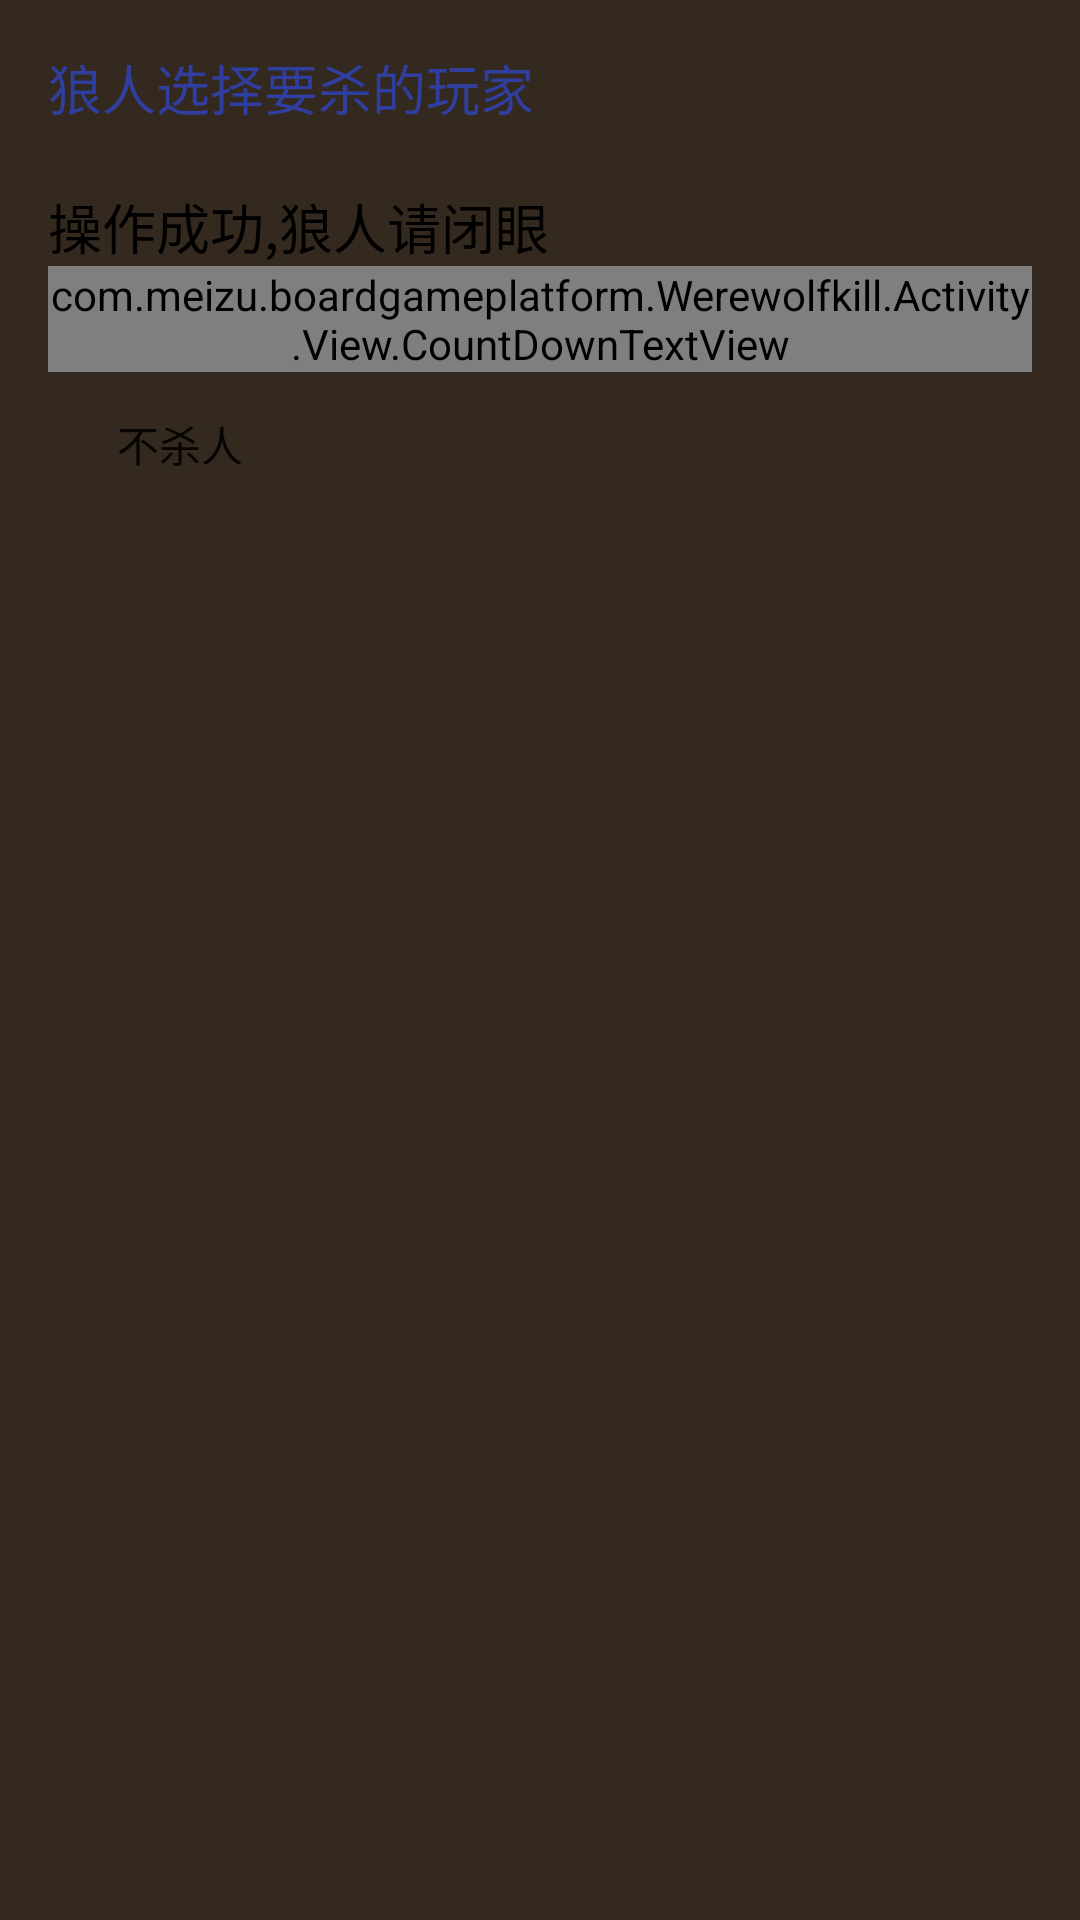

The Android layout XML behind this screen, and the referenced resources:
<!-- AndroidManifest.xml: application theme AppTheme -->
<!-- res/layout/activity_werewolf.xml -->
<?xml version="1.0" encoding="utf-8"?>

<LinearLayout xmlns:android="http://schemas.android.com/apk/res/android"
    xmlns:tools="http://schemas.android.com/tools"
    android:layout_width="match_parent"
    android:layout_height="match_parent"
    android:paddingBottom="@dimen/activity_vertical_margin"
    android:paddingLeft="@dimen/activity_horizontal_margin"
    android:paddingRight="@dimen/activity_horizontal_margin"
    android:paddingTop="@dimen/activity_vertical_margin"
    tools:context=".Werewolfkill.Activity.Activity.WerewolfActivity"
    android:orientation="vertical">
    <TextView
        android:layout_width="match_parent"
        android:layout_height="wrap_content"
        android:text="@string/_werewolf_page_title"
        android:textColor="@color/colorPrimaryDark"
        android:layout_marginBottom="20dp"
        android:textSize="@dimen/common_text_size"/>
    <RadioButton
        android:id="@+id/kill_ok"
        android:layout_width="wrap_content"
        android:layout_height="wrap_content"
        android:drawableLeft="@mipmap/has_choosed"
        android:button="@null"
        android:text="操作成功,狼人请闭眼"
        android:textSize="@dimen/common_text_size"
        android:clickable="false"
        android:visibility="visible"
        />
    <com.meizu.boardgameplatform.Werewolfkill.Activity.View.CountDownTextView
        android:id="@+id/ll_countdown"
        android:layout_width="wrap_content"
        android:layout_height="wrap_content">
    </com.meizu.boardgameplatform.Werewolfkill.Activity.View.CountDownTextView>
    <LinearLayout
        android:id="@+id/kill_layout"
        android:layout_width="match_parent"
        android:layout_height="wrap_content"
        android:orientation="vertical">
        <Button
            android:id="@+id/bt_kill_no"
            android:layout_width="wrap_content"
            android:layout_height="wrap_content"
            android:text="@string/kill_nobody"
            android:background="@drawable/button_bg_selector"/>

        <include
            layout="@layout/gridview_layout"
            android:id="@+id/witch_kill_layout"
            />
    </LinearLayout>


</LinearLayout>
<!-- res/layout/gridview_layout.xml (included above) -->
<?xml version="1.0" encoding="utf-8"?>

<LinearLayout xmlns:android="http://schemas.android.com/apk/res/android"
    android:orientation="vertical" android:layout_width="match_parent"
    android:layout_height="match_parent">
    <GridView
        android:id="@+id/gridview"
        android:layout_width="match_parent"
        android:layout_height="wrap_content"
        android:scrollbars="none"
        android:layout_marginTop="20dp"
        android:numColumns="auto_fit"
        android:columnWidth="90dp"
        android:stretchMode="columnWidth"
        android:verticalSpacing="10dp"
        android:horizontalSpacing="10dp"
        />
</LinearLayout>
<!-- resources referenced by this layout -->
<resources>
  <color name="colorPrimaryDark">#303F9F</color>
  <dimen name="activity_horizontal_margin">16dp</dimen>
  <dimen name="activity_vertical_margin">16dp</dimen>
  <dimen name="common_text_size">18dp</dimen>
  <string name="_werewolf_page_title">狼人选择要杀的玩家</string>
  <string name="kill_nobody">不杀人</string>
  <style name="AppTheme" parent="Theme.AppCompat.Light.DarkActionBar">
          
          <item name="colorPrimary">@color/colorPrimary</item>
          <item name="colorPrimaryDark">@color/colorPrimaryDark</item>
          <item name="colorAccent">@color/colorAccent</item>
          <item name="windowActionBar">false</item>
          <item name="windowNoTitle">true</item>
          <item name="android:windowBackground">@mipmap/avelon_bg</item>
      </style>
  <color name="colorPrimary">#3F51B5</color>
  <color name="colorAccent">#FF4081</color>
</resources>
